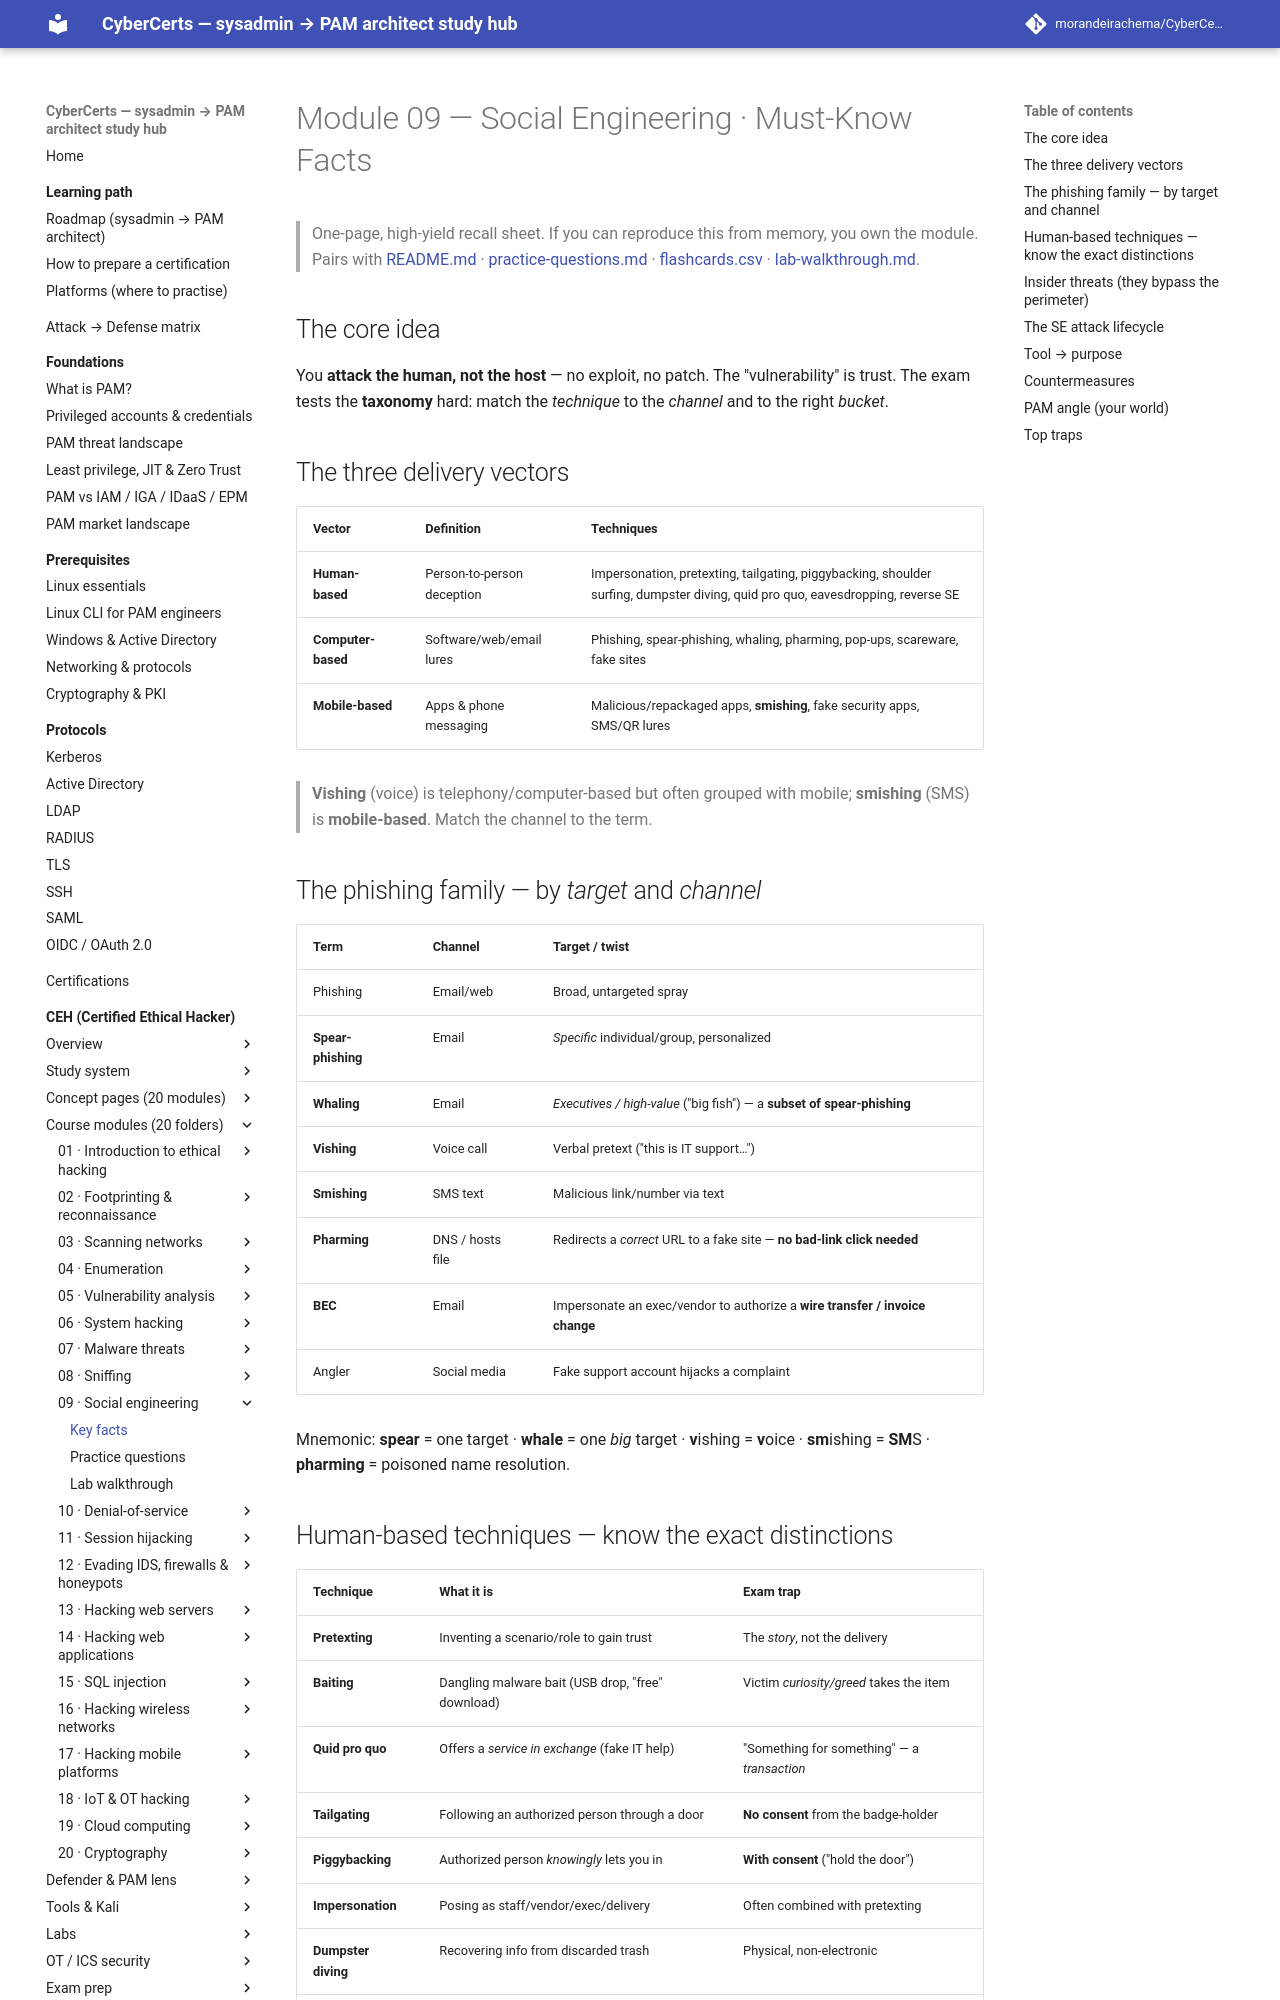

repository: morandeirachema/CyberCerts · page: certs/ceh/modules/09-social-engineering/facts/index.html · generator: mkdocs

# Module 09 — Social Engineering · Must-Know Facts

> One-page, high-yield recall sheet. If you can reproduce this from memory, you own the module. Pairs with [README.md](README.md) · [practice-questions.md](practice-questions.md) · [flashcards.csv](flashcards.csv) · [lab-walkthrough.md](lab-walkthrough.md).

## The core idea
You **attack the human, not the host** — no exploit, no patch. The "vulnerability" is trust. The exam tests the **taxonomy** hard: match the *technique* to the *channel* and to the right *bucket*.

## The three delivery vectors
| Vector | Definition | Techniques |
|---|---|---|
| **Human-based** | Person-to-person deception | Impersonation, pretexting, tailgating, piggybacking, shoulder surfing, dumpster diving, quid pro quo, eavesdropping, reverse SE |
| **Computer-based** | Software/web/email lures | Phishing, spear-phishing, whaling, pharming, pop-ups, scareware, fake sites |
| **Mobile-based** | Apps & phone messaging | Malicious/repackaged apps, **smishing**, fake security apps, SMS/QR lures |

> **Vishing** (voice) is telephony/computer-based but often grouped with mobile; **smishing** (SMS) is **mobile-based**. Match the channel to the term.

## The phishing family — by *target* and *channel*
| Term | Channel | Target / twist |
|---|---|---|
| Phishing | Email/web | Broad, untargeted spray |
| **Spear-phishing** | Email | *Specific* individual/group, personalized |
| **Whaling** | Email | *Executives / high-value* ("big fish") — a **subset of spear-phishing** |
| **Vishing** | Voice call | Verbal pretext ("this is IT support…") |
| **Smishing** | SMS text | Malicious link/number via text |
| **Pharming** | DNS / hosts file | Redirects a *correct* URL to a fake site — **no bad-link click needed** |
| **BEC** | Email | Impersonate an exec/vendor to authorize a **wire transfer / invoice change** |
| Angler | Social media | Fake support account hijacks a complaint |

Mnemonic: **spear** = one target · **whale** = one *big* target · **v**ishing = **v**oice · **sm**ishing = **SM**S · **pharming** = poisoned name resolution.
